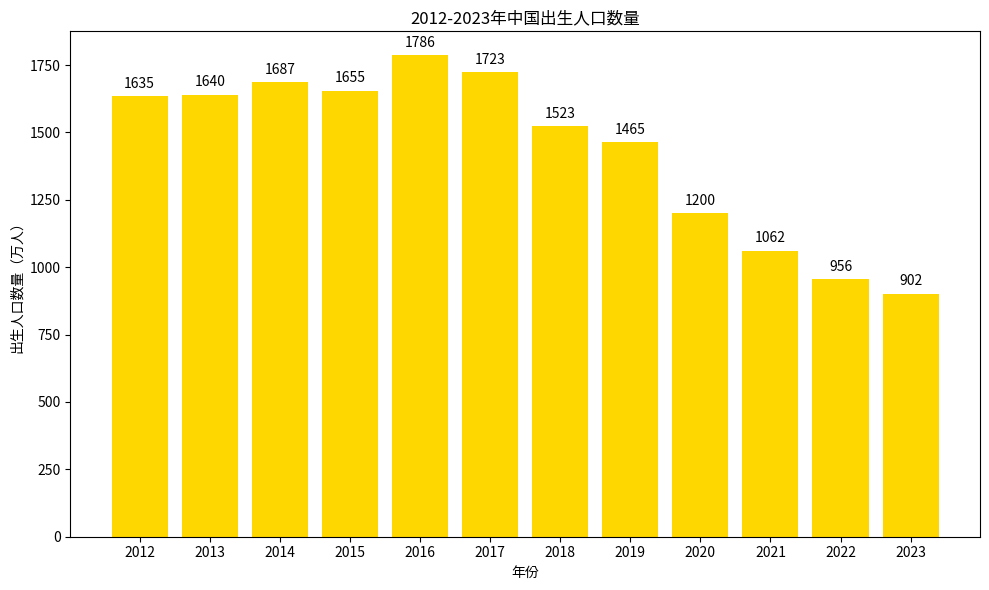

This chart was generated by the following Python code:
import matplotlib.pyplot as plt
import numpy as np

# 年份
years = ["2012", "2013", "2014", "2015", "2016", "2017", "2018", "2019", "2020", "2021", "2022", "2023"]
# 出生人口数量（万人）
births = [1635, 1640, 1687, 1655, 1786, 1723, 1523, 1465, 1200, 1062, 956, 902]

x = np.arange(len(years))

fig, ax = plt.subplots(figsize=(10, 6))

# 绘制柱状图
bars = ax.bar(x, births, color='gold')

# 添加数值标注
for i, birth in enumerate(births):
    ax.text(i, birth + 20, f'{birth}', ha='center', va='bottom')

# 设置坐标轴
ax.set_ylabel('出生人口数量（万人）')
ax.set_xlabel('年份')
ax.set_xticks(x)
ax.set_xticklabels(years)

ax.set_title('2012-2023年中国出生人口数量')

plt.tight_layout()
plt.show()
